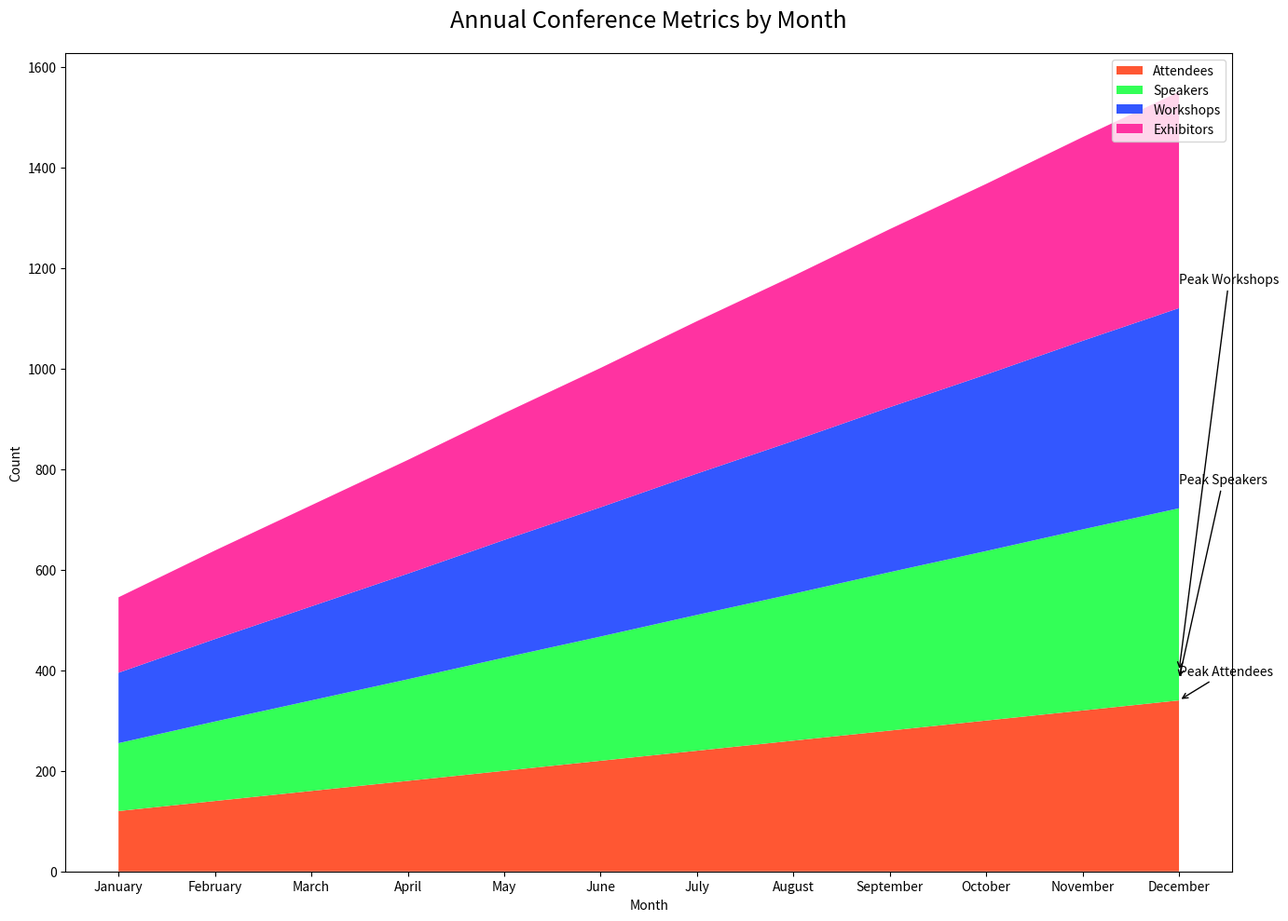

Here is the Python script that generated this plot:

import numpy as np
import pandas as pd
import seaborn as sns
import matplotlib.pyplot as plt

data = {
    'Month': ['January', 'February', 'March', 'April', 'May', 'June', 
              'July', 'August', 'September', 'October', 'November', 'December'],
    'Attendees': [120, 140, 160, 180, 200, 220, 240, 260, 280, 300, 320, 340],
    'Speakers': [15, 18, 20, 22, 25, 27, 30, 32, 35, 37, 40, 42],
    'Workshops': [5, 6, 7, 8, 9, 10, 11, 12, 13, 14, 15, 16],
    'Exhibitors': [10, 12, 14, 16, 18, 20, 22, 24, 26, 28, 30, 32]
}

df = pd.DataFrame(data)
df.set_index('Month', inplace=True)

cumulative = df.cumsum(axis=1)

plt.figure(figsize=(14, 10))
colors = ['#FF5733', '#33FF57', '#3357FF', '#FF33A1']
plt.stackplot(cumulative.index, cumulative['Attendees'], cumulative['Speakers'],
              cumulative['Workshops'], cumulative['Exhibitors'], labels=cumulative.columns, colors=colors)
plt.legend(loc='upper right')
plt.title('Annual Conference Metrics by Month', fontsize=18, pad=20)
plt.xlabel('Month')
plt.ylabel('Count')

plt.annotate('Peak Attendees', xy=(11, cumulative.loc['December', 'Attendees']),
             xytext=(11, cumulative.loc['December', 'Attendees'] + 50),
             arrowprops=dict(facecolor='black', arrowstyle="->", connectionstyle="arc3"))
plt.annotate('Peak Speakers', xy=(11, cumulative.loc['December', 'Speakers']),
             xytext=(11, cumulative.loc['December', 'Speakers'] + cumulative.loc['December', 'Attendees'] + 50),
             arrowprops=dict(facecolor='black', arrowstyle="->", connectionstyle="arc3"))
plt.annotate('Peak Workshops', xy=(11, cumulative.loc['December', 'Workshops']),
             xytext=(11, cumulative.loc['December', 'Workshops'] + cumulative.loc['December', 'Speakers'] + cumulative.loc['December', 'Attendees'] + 50),
             arrowprops=dict(facecolor='black', arrowstyle="->", connectionstyle="arc3"))

plt.tight_layout()
plt.show()
